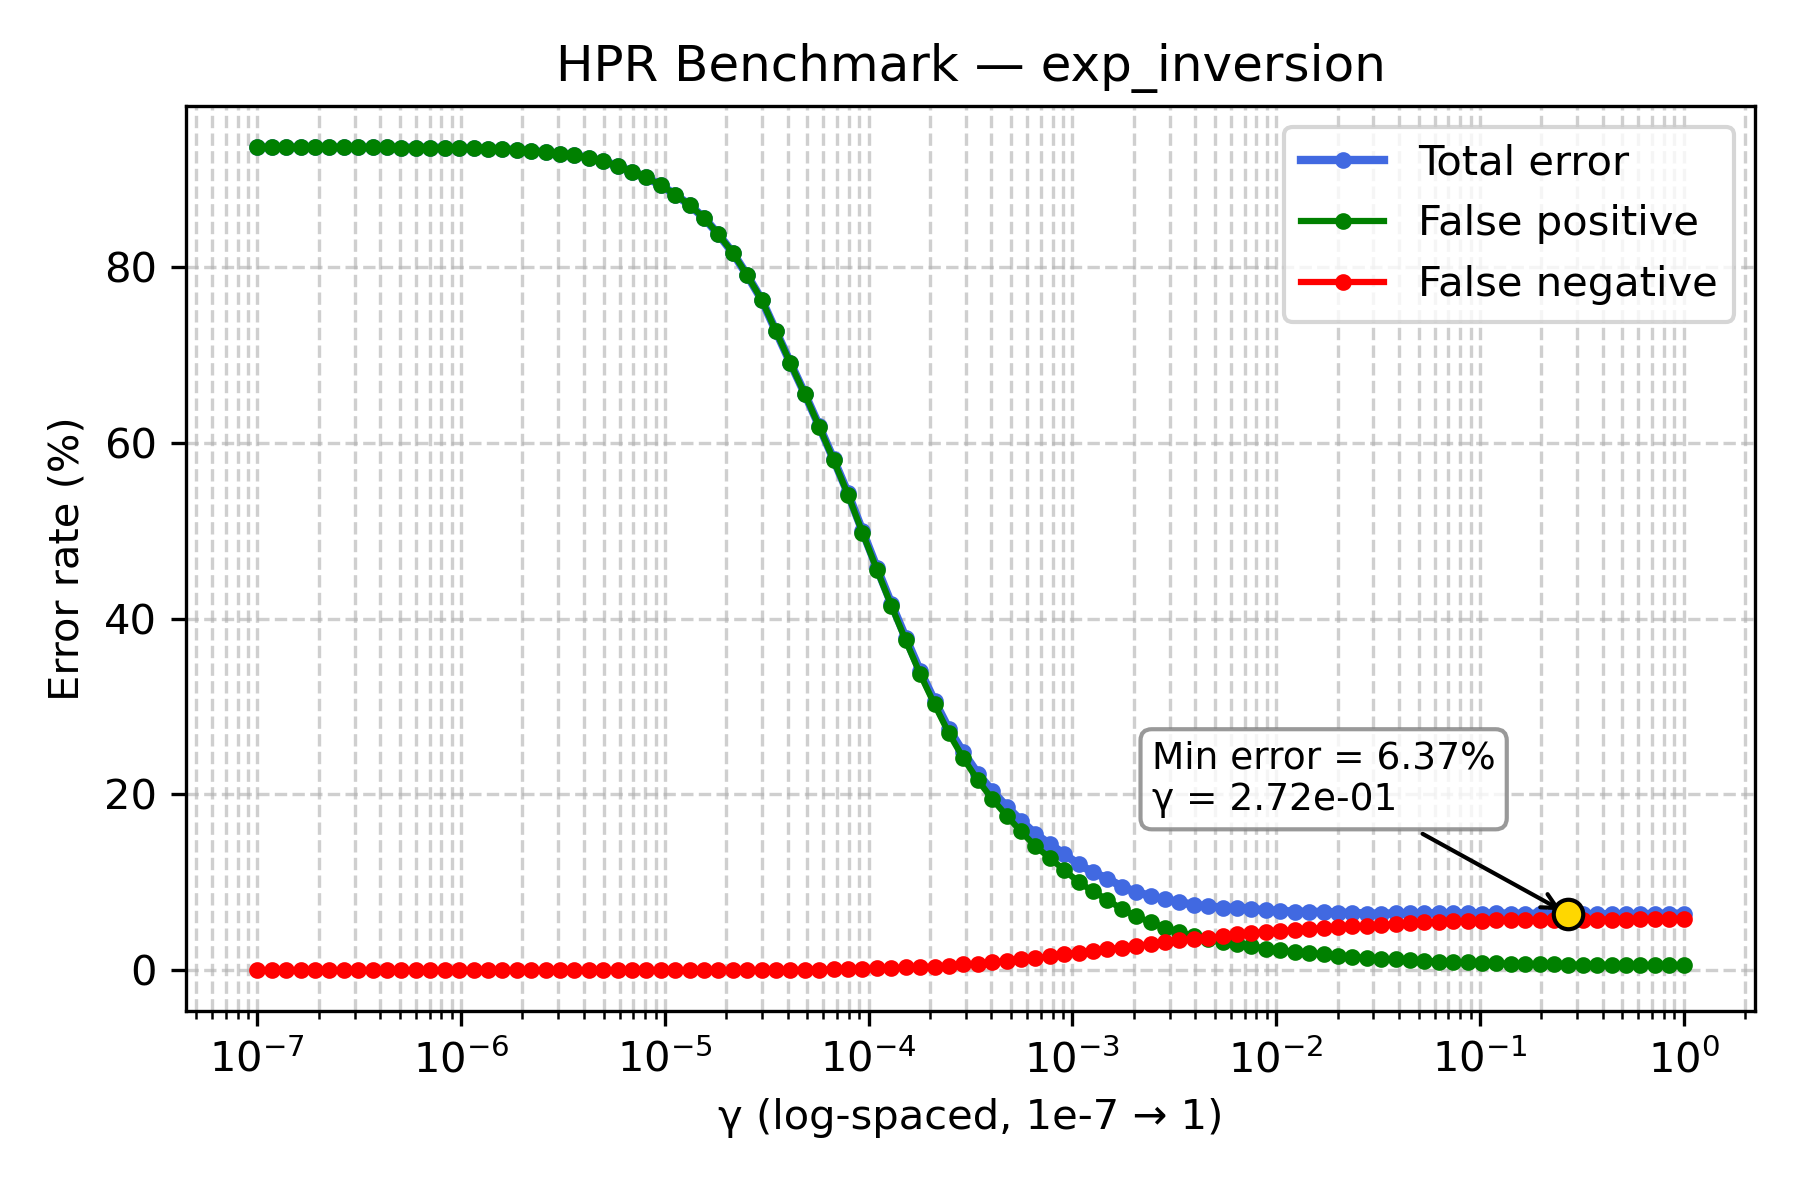

The table this chart was drawn from, first rows:
gamma, TOTAL_rate, FP_rate, FN_rate
1e-07, 93.66, 93.66, 0.0
1.1768119524349991e-07, 93.66, 93.66, 0.0
1.3848863713938718e-07, 93.66, 93.66, 0.0
1.6297508346206436e-07, 93.66, 93.66, 0.0
1.9179102616724887e-07, 93.66, 93.66, 0.0
2.2570197196339216e-07, 93.66, 93.66, 0.0
2.656087782946684e-07, 93.65, 93.65, 0.0
3.125715849688235e-07, 93.65, 93.65, 0.0
3.678379771828634e-07, 93.64, 93.64, 0.0
4.3287612810830616e-07, 93.63, 93.63, 0.0
5.094138014816375e-07, 93.62, 93.62, 0.0
5.994842503189409e-07, 93.62, 93.62, 0.0
7.054802310718645e-07, 93.62, 93.62, 0.0
8.302175681319736e-07, 93.58, 93.58, 0.0
9.770099572992247e-07, 93.56, 93.56, 0.0
1.1497569953977357e-06, 93.54, 93.54, 0.0
1.3530477745798075e-06, 93.5, 93.5, 0.0
1.592282793341094e-06, 93.42, 93.42, 0.0
1.873817422860383e-06, 93.36, 93.36, 0.0
2.2051307399030456e-06, 93.23, 93.23, 0.0
2.5950242113997373e-06, 93.08, 93.08, 0.0
3.0538555088334123e-06, 92.91, 92.91, 0.0
3.5938136638046257e-06, 92.76, 92.76, 0.0
4.229242874389499e-06, 92.44, 92.44, 0.0
4.977023564332114e-06, 92.04, 92.04, 0.0
5.857020818056661e-06, 91.55, 91.55, 0.0
6.892612104349695e-06, 90.84, 90.84, 0.0
8.111308307896873e-06, 90.22, 90.22, 0.0
9.545484566618328e-06, 89.32, 89.32, 0.0
1.1233240329780266e-05, 88.27, 88.27, 0.0
1.3219411484660286e-05, 87.06, 87.06, 0.0
1.5556761439304724e-05, 85.62, 85.62, 0.0
1.8307382802953696e-05, 83.73, 83.73, 0.0
2.1544346900318823e-05, 81.64, 81.64, 0.0
2.5353644939701114e-05, 79.07, 79.06, 0.01
2.9836472402833343e-05, 76.31, 76.3, 0.01
3.511191734215127e-05, 72.7, 72.69, 0.01
4.1320124001153344e-05, 69.1, 69.07, 0.03
4.8626015800653536e-05, 65.58, 65.53, 0.05
5.72236765935022e-05, 61.9, 61.83, 0.07
6.734150657750829e-05, 58.12, 58.02, 0.1
7.92482898353917e-05, 54.25, 54.1, 0.15
9.326033468832199e-05, 49.97, 49.8, 0.17
0.0001097, 45.8, 45.59, 0.21
0.0001292, 41.73, 41.49, 0.24
0.000152, 37.84, 37.53, 0.31
0.0001789, 34.05, 33.71, 0.34
0.0002105, 30.65, 30.24, 0.41
0.0002477, 27.42, 26.95, 0.47
0.0002915, 24.78, 24.12, 0.66
0.000343, 22.38, 21.64, 0.74
0.0004037, 20.4, 19.49, 0.91
0.0004751, 18.62, 17.59, 1.03
0.0005591, 17.03, 15.79, 1.24
0.0006579, 15.49, 14.11, 1.38
0.0007743, 14.35, 12.78, 1.57
0.0009112, 13.22, 11.4, 1.82
0.001072, 12.04, 10.04, 2.0
0.001262, 11.15, 8.97, 2.18
0.001485, 10.42, 8.02, 2.4
... 40 more rows
